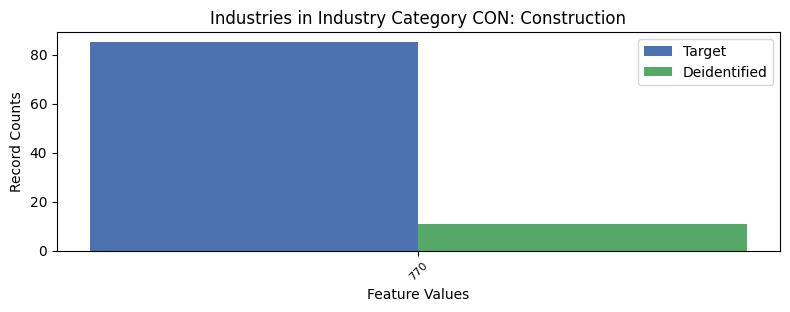

Values plotted in this chart, from the file beside it:
, INDP, count_target, count_deidentified
0, 770, 85, 11
